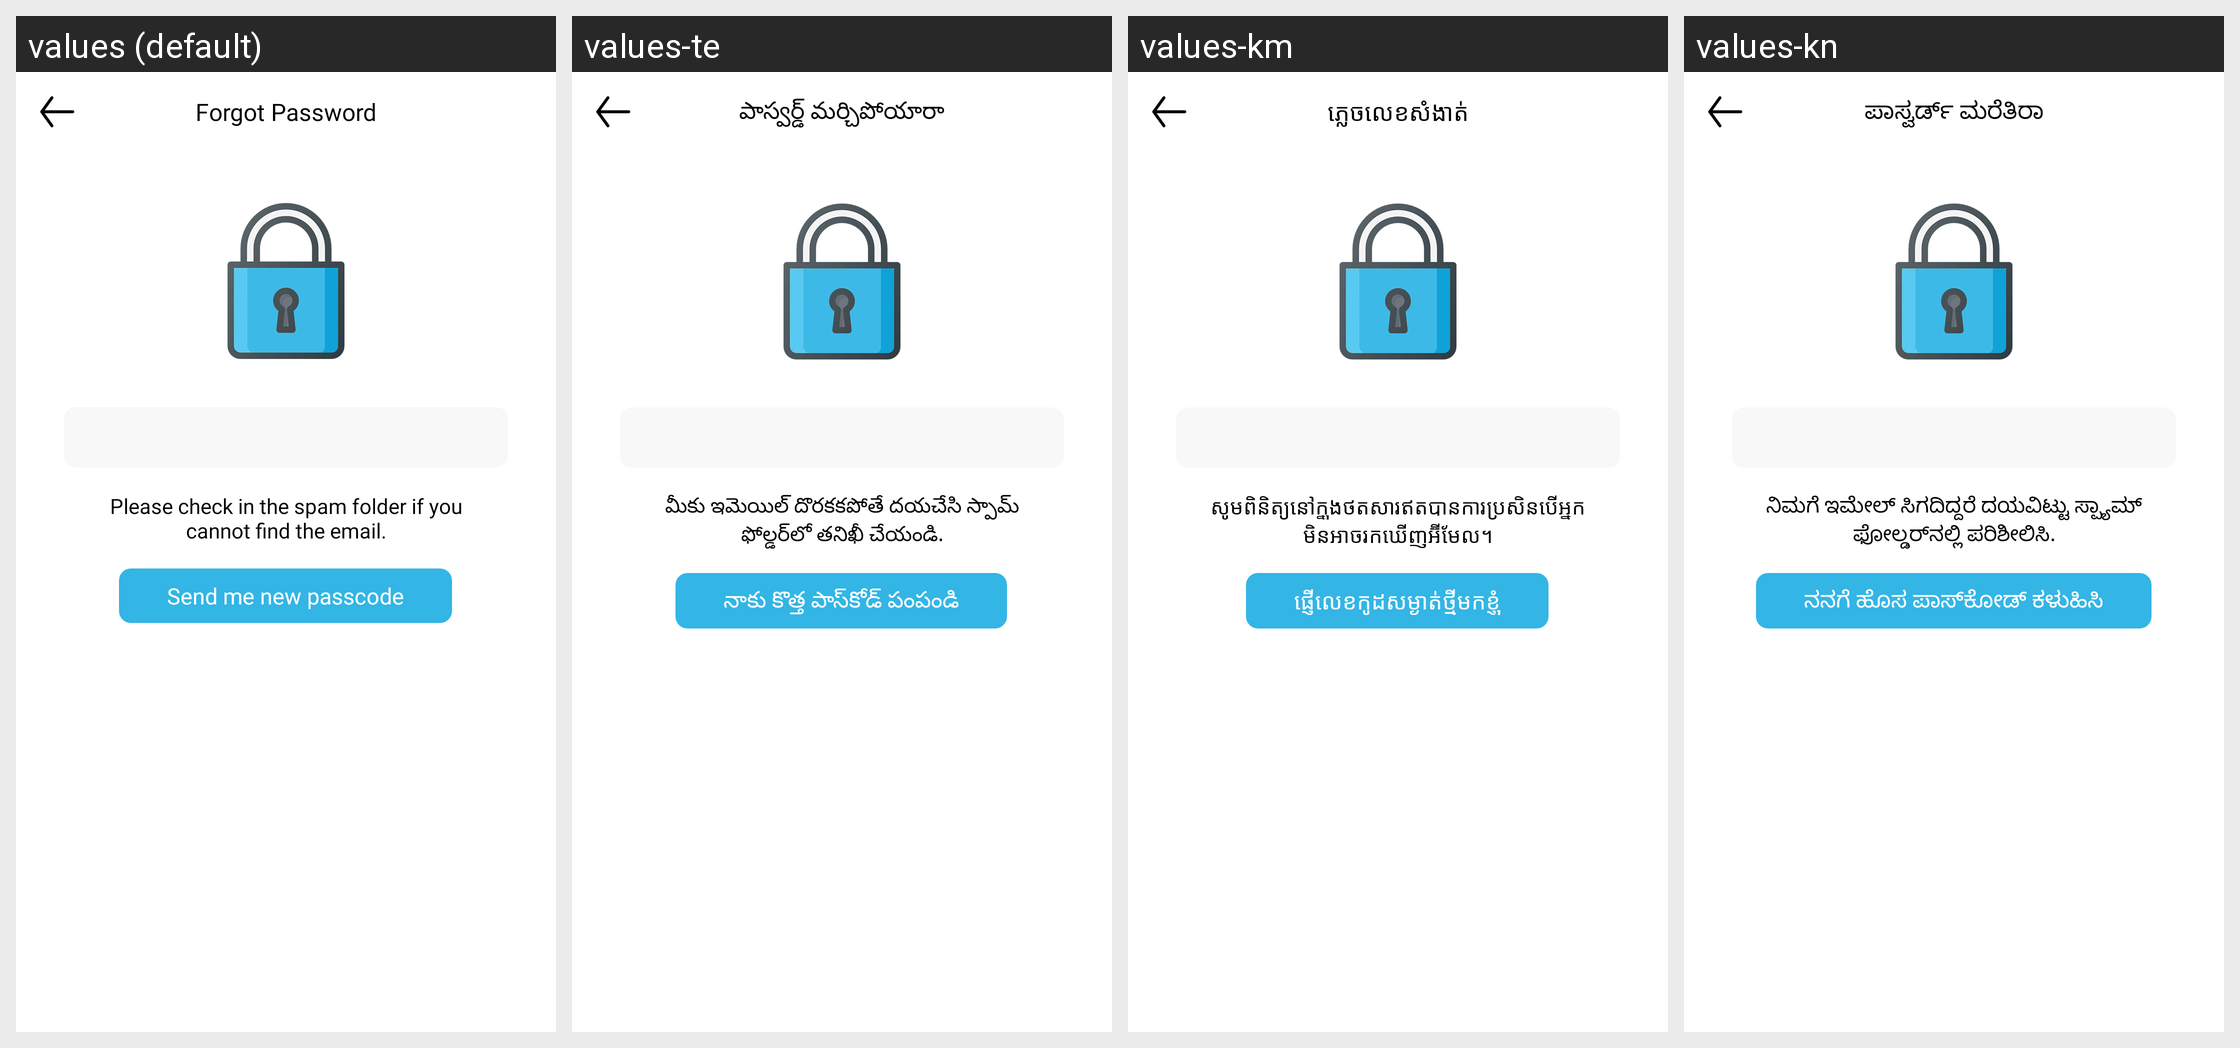

Strings drawn on this Android screen and how each of the app's shown locales translates them:
Android screen res/layout/dialog_forgot_password.xml rendered under 4 locales, left to right: values (default), values-te, values-km, values-kn. Device: Nexus 5 (rendered at 1080×1920; each locale shown at half size, 540×960, under a caption strip naming it); theme AppTheme.
Other locales in the repository, not shown: values-af, values-am, values-ar, values-az, values-bg, values-bn, values-ca, values-cs, values-de, values-el, values-en, values-et, values-fa, values-fi, values-fr, values-gl, values-gu, values-ha, values-hi, values-hr, values-hu, values-hy, values-it, values-ja, values-jw, values-ka, values-kk, values-ko, values-lo, values-lt, values-lv, values-mk, values-ml, values-mn, values-ms, values-ne, values-pa, values-pl, values-pt-rBR, values-pt-rPT, values-ro, values-ru, values-si, values-sk, values-sl, values-sq, values-sr, values-su, values-sv, values-ta, values-th, values-tl, values-tr, values-ur, values-vi, values-zh-rCN, values-zh-rTW, values-zu.
Strings drawn on this screen, with the default value and each locale's value (text and hints the layout hard-codes, and strings that could not be matched under every locale, appear in the picture but are not listed):

forgot_password
  values: Forgot Password
  values-te: పాస్వర్డ్ మర్చిపోయారా
  values-km: ភ្លេច​លេខសំងាត់​
  values-kn: ಪಾಸ್ವರ್ಡ್ ಮರೆತಿರಾ

send_me_new_passcode
  values: Send me new passcode
  values-te: నాకు కొత్త పాస్‌కోడ్ పంపండి
  values-km: ផ្ញើលេខកូដសម្ងាត់ថ្មីមកខ្ញុំ
  values-kn: ನನಗೆ ಹೊಸ ಪಾಸ್‌ಕೋಡ್ ಕಳುಹಿಸಿ

check_spam_folder
  values: Please check in the spam folder if you cannot find the email.
  values-te: మీకు ఇమెయిల్ దొరకకపోతే దయచేసి స్పామ్ ఫోల్డర్‌లో తనిఖీ చేయండి.
  values-km: សូមពិនិត្យនៅក្នុងថតសារឥតបានការប្រសិនបើអ្នកមិនអាចរកឃើញអ៊ីមែល។
  values-kn: ನಿಮಗೆ ಇಮೇಲ್ ಸಿಗದಿದ್ದರೆ ದಯವಿಟ್ಟು ಸ್ಪ್ಯಾಮ್ ಫೋಲ್ಡರ್‌ನಲ್ಲಿ ಪರಿಶೀಲಿಸಿ.
